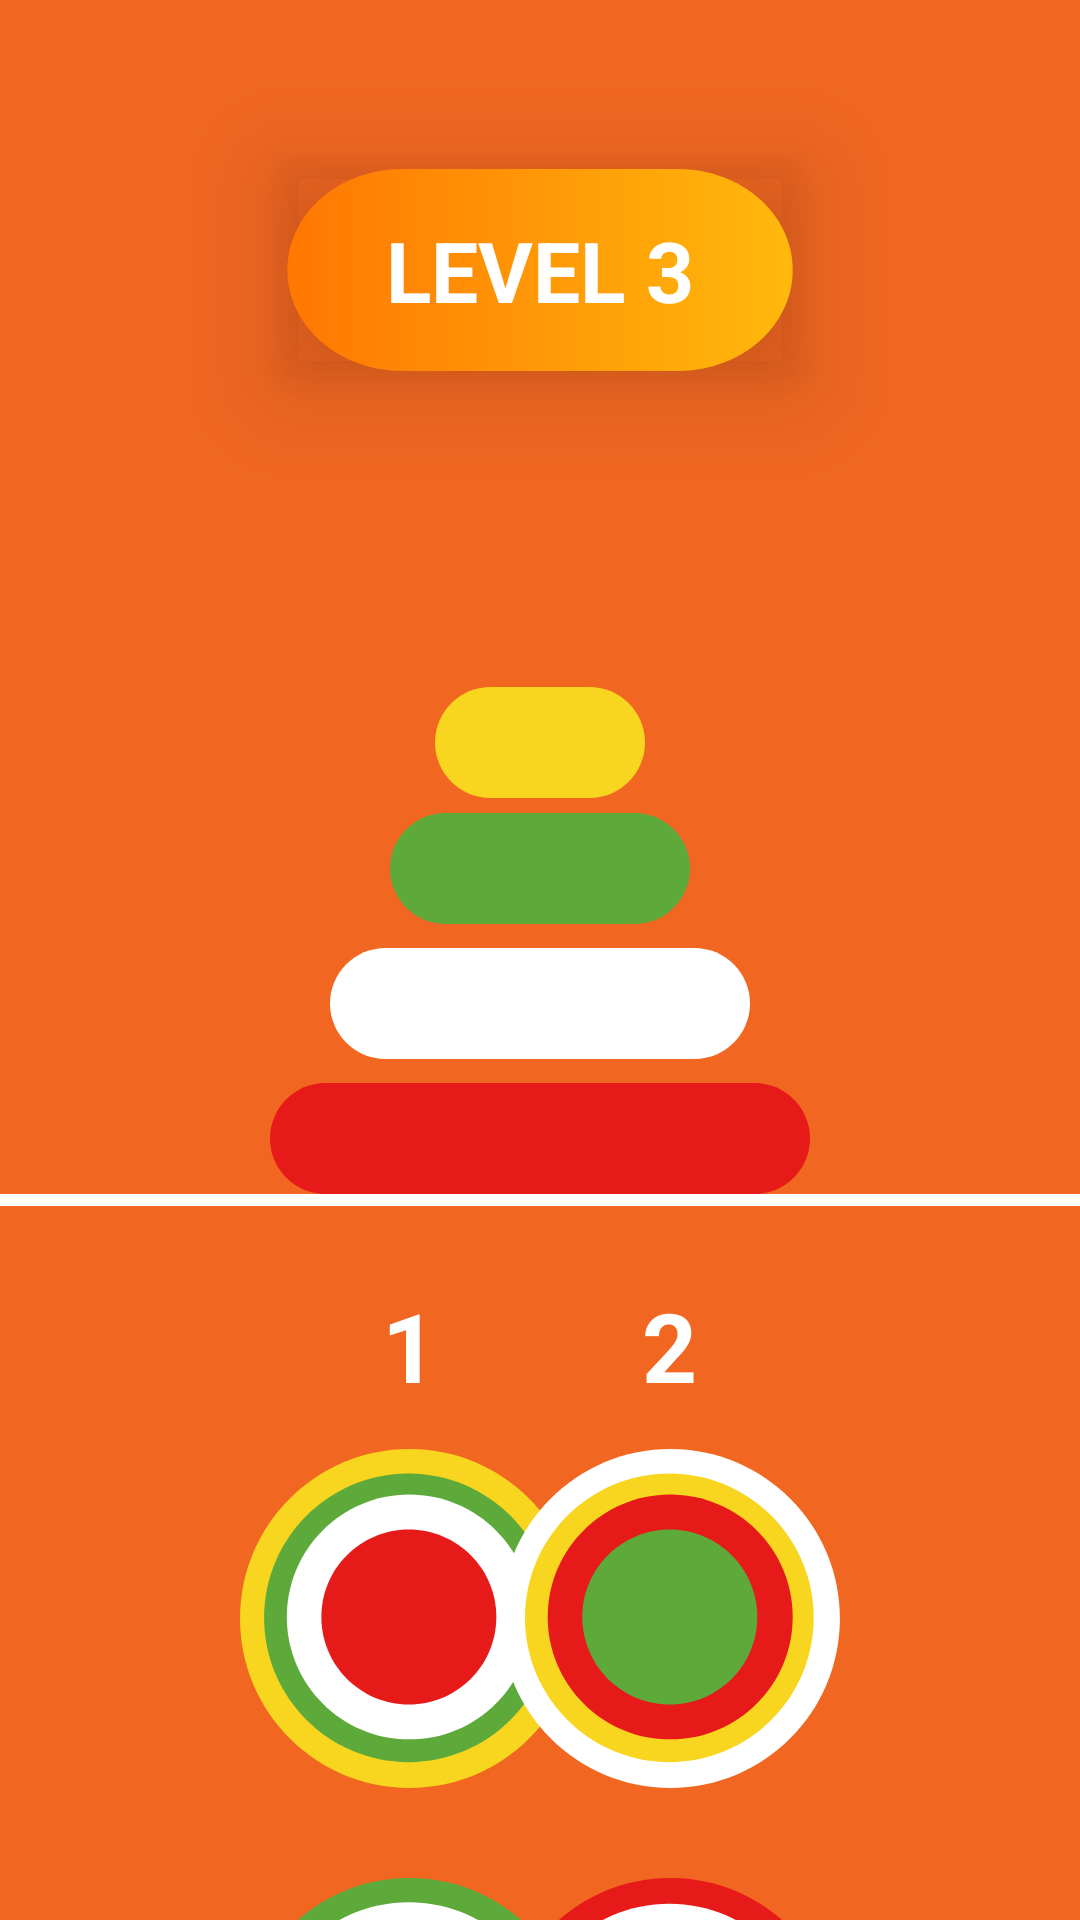

The Android layout XML behind this screen, and the referenced resources:
<!-- AndroidManifest.xml: application theme Theme.Pyramid_game -->
<!-- res/layout/fragment_level3.xml -->
<?xml version="1.0" encoding="utf-8"?>
<androidx.constraintlayout.widget.ConstraintLayout xmlns:android="http://schemas.android.com/apk/res/android"
    xmlns:app="http://schemas.android.com/apk/res-auto"
    xmlns:tools="http://schemas.android.com/tools"
    android:layout_width="match_parent"
    android:layout_height="match_parent"
    android:background="@color/orange"
    tools:context=".ui.level3.Level3Fragment">

    <ImageView
        android:id="@+id/imageView26"
        android:layout_width="170dp"
        android:layout_height="70dp"
        android:layout_marginTop="55dp"
        android:outlineProvider="bounds"
        android:src="@drawable/icon_front_button"
        android:translationZ="20dp"
        app:layout_constraintEnd_toEndOf="parent"
        app:layout_constraintStart_toStartOf="parent"
        app:layout_constraintTop_toTopOf="parent" />

    <TextView
        android:id="@+id/textView79"
        android:layout_width="wrap_content"
        android:layout_height="wrap_content"
        android:text="LEVEL 3"
        android:textColor="@color/white"
        android:textSize="28sp"
        android:textStyle="bold"
        android:translationZ="20dp"
        app:layout_constraintBottom_toBottomOf="@+id/imageView26"

        app:layout_constraintEnd_toEndOf="@+id/imageView26"
        app:layout_constraintHorizontal_bias="0.5"
        app:layout_constraintHorizontal_chainStyle="packed"
        app:layout_constraintStart_toEndOf="@+id/imageView26"
        app:layout_constraintStart_toStartOf="@+id/imageView26"
        app:layout_constraintTop_toTopOf="@+id/imageView26" />

    <ImageView
        android:id="@+id/pyramidLevel3"
        android:layout_width="wrap_content"
        android:layout_height="wrap_content"

        app:layout_constraintBottom_toTopOf="@+id/whiteLine3"
        app:layout_constraintEnd_toEndOf="parent"
        app:layout_constraintStart_toStartOf="parent"
        android:src="@drawable/icon_pyramid_level_3" />

    <ImageView
        android:id="@+id/btn1Level3"
        android:layout_width="wrap_content"
        android:layout_height="wrap_content"
        android:layout_marginStart="80dp"
        android:layout_marginTop="81dp"
        app:layout_constraintStart_toStartOf="parent"
        app:layout_constraintTop_toBottomOf="@+id/whiteLine3"
        android:src="@drawable/icon_first_button_level_3" />

    <ImageView
        android:id="@+id/whiteLine3"
        android:layout_width="0dp"
        android:layout_height="wrap_content"
        android:layout_marginTop="273dp"
        android:scaleType="centerCrop"
        android:src="@drawable/icon_white_line"
        app:layout_constraintEnd_toEndOf="parent"
        app:layout_constraintStart_toStartOf="parent"
        app:layout_constraintTop_toBottomOf="@+id/imageView26" />

    <ImageView
        android:id="@+id/btn2Level3"
        android:layout_width="wrap_content"
        android:layout_height="wrap_content"
        android:layout_marginTop="81dp"
        android:layout_marginEnd="80dp"
        app:layout_constraintEnd_toEndOf="parent"
        app:layout_constraintTop_toBottomOf="@+id/whiteLine3"
        android:src="@drawable/icon_second_button_level_3" />

    <ImageView
        android:id="@+id/btn4Level3"
        android:layout_width="wrap_content"
        android:layout_height="wrap_content"
        android:layout_marginTop="29dp"
        android:layout_marginEnd="80dp"
        app:layout_constraintEnd_toEndOf="parent"
        app:layout_constraintTop_toBottomOf="@+id/btn2Level3"
        android:src="@drawable/icon_fourth_button_level_3" />

    <ImageView
        android:id="@+id/btn3Level3"
        android:layout_width="wrap_content"
        android:layout_height="wrap_content"
        android:layout_marginTop="29dp"
        app:layout_constraintStart_toStartOf="@+id/btn1Level3"
        app:layout_constraintTop_toBottomOf="@+id/btn1Level3"
        android:src="@drawable/icon_third_button_level_3" />

    <TextView
        android:id="@+id/textView61"
        android:layout_width="wrap_content"
        android:layout_height="wrap_content"
        android:layout_marginBottom="13dp"
        android:text="@string/_1"
        android:textColor="@color/white"
        android:textSize="32sp"
        android:textStyle="bold"
        app:layout_constraintBottom_toTopOf="@+id/btn1Level3"
        app:layout_constraintEnd_toEndOf="@+id/btn1Level3"
        app:layout_constraintStart_toStartOf="@+id/btn1Level3" />

    <TextView
        android:id="@+id/textView62"
        android:layout_width="wrap_content"
        android:layout_height="wrap_content"
        android:layout_marginBottom="13dp"
        android:text="@string/_2"
        android:textColor="@color/white"
        android:textSize="32sp"
        android:textStyle="bold"
        app:layout_constraintBottom_toTopOf="@+id/btn1Level3"
        app:layout_constraintEnd_toEndOf="@+id/btn2Level3"
        app:layout_constraintStart_toStartOf="@+id/btn2Level3" />

    <TextView
        android:id="@+id/textView63"
        android:layout_width="wrap_content"
        android:layout_height="wrap_content"
        android:layout_marginTop="13dp"
        android:text="@string/_4"
        android:textColor="@color/white"
        android:textSize="32sp"
        android:textStyle="bold"
        app:layout_constraintEnd_toEndOf="@+id/btn2Level3"
        app:layout_constraintStart_toStartOf="@+id/btn2Level3"
        app:layout_constraintTop_toBottomOf="@+id/btn4Level3" />

    <TextView
        android:id="@+id/textView64"
        android:layout_width="wrap_content"
        android:layout_height="wrap_content"
        android:layout_marginTop="13dp"
        android:text="@string/_3"
        android:textColor="@color/white"
        android:textSize="32sp"
        android:textStyle="bold"
        app:layout_constraintEnd_toEndOf="@+id/btn3Level3"
        app:layout_constraintStart_toStartOf="@+id/btn3Level3"
        app:layout_constraintTop_toBottomOf="@+id/btn4Level3" />
</androidx.constraintlayout.widget.ConstraintLayout>
<!-- resources referenced by this layout -->
<resources>
  <color name="orange">#F16721</color>
  <color name="white">#FFFFFFFF</color>
  <!-- drawable icon_front_button (drawable) -->
  <vector xmlns:android="http://schemas.android.com/apk/res/android"
      xmlns:aapt="http://schemas.android.com/aapt"
      android:width="210dp"
      android:height="85dp"
      android:viewportWidth="210"
      android:viewportHeight="85">
    <path
        android:pathData="M161.81,0.83H48.19C22.09,0.83 0.94,19.48 0.94,42.49V42.51C0.94,65.52 22.09,84.17 48.19,84.17H161.81C187.91,84.17 209.06,65.52 209.06,42.51V42.49C209.06,19.48 187.91,0.83 161.81,0.83Z">
      <aapt:attr name="android:fillColor">
        <gradient 
            android:startX="0.94"
            android:startY="42.49"
            android:endX="209.06"
            android:endY="42.49"
            android:type="linear">
          <item android:offset="0" android:color="#FFFF7702"/>
          <item android:offset="1" android:color="#FFFFB90C"/>
        </gradient>
      </aapt:attr>
    </path>
  </vector>
  <!-- drawable icon_pyramid_level_3 (drawable) -->
  <vector xmlns:android="http://schemas.android.com/apk/res/android"
      android:width="180dp"
      android:height="169dp"
      android:viewportWidth="180"
      android:viewportHeight="169">
    <path
        android:pathData="M0,150.5C0,140.28 8.28,132 18.5,132H161.5C171.72,132 180,140.28 180,150.5C180,160.72 171.72,169 161.5,169H18.5C8.28,169 0,160.72 0,150.5Z"
        android:fillColor="#E71A1A"/>
    <path
        android:pathData="M20,105.5C20,95.28 28.28,87 38.5,87H141.5C151.72,87 160,95.28 160,105.5C160,115.72 151.72,124 141.5,124H38.5C28.28,124 20,115.72 20,105.5Z"
        android:fillColor="#ffffff"/>
    <path
        android:pathData="M40,60.5C40,50.28 48.28,42 58.5,42H121.5C131.72,42 140,50.28 140,60.5C140,70.72 131.72,79 121.5,79H58.5C48.28,79 40,70.72 40,60.5Z"
        android:fillColor="#5DAA3B"/>
    <path
        android:pathData="M55,18.5C55,8.28 63.28,0 73.5,0H106.5C116.72,0 125,8.28 125,18.5C125,28.72 116.72,37 106.5,37H73.5C63.28,37 55,28.72 55,18.5Z"
        android:fillColor="#F8D51E"/>
  </vector>
  <!-- drawable icon_white_line (drawable) -->
  <vector xmlns:android="http://schemas.android.com/apk/res/android"
      android:width="393dp"
      android:height="4dp"
      android:viewportWidth="393"
      android:viewportHeight="4">
    <path
        android:pathData="M-3,2L396,2"
        android:strokeWidth="4"
        android:fillColor="#00000000"
        android:strokeColor="#ffffff"/>
  </vector>
  <string name="_1">1</string>
  <string name="_2">2</string>
  <string name="_3">3</string>
  <string name="_4">4</string>
  <style name="Theme.Pyramid_game" parent="Theme.MaterialComponents.DayNight.NoActionBar">
          
          <item name="colorPrimary">@color/orange</item>
          <item name="colorPrimaryVariant">@color/orange</item>
          <item name="colorOnPrimary">@color/white</item>
          
          <item name="colorSecondary">@color/teal_200</item>
          <item name="colorSecondaryVariant">@color/teal_700</item>
          <item name="colorOnSecondary">@color/orange</item>
          
          <item name="android:statusBarColor">?attr/colorPrimaryVariant</item>
          
  
      </style>
  <color name="teal_200">#FF03DAC5</color>
  <color name="teal_700">#FF018786</color>
</resources>
